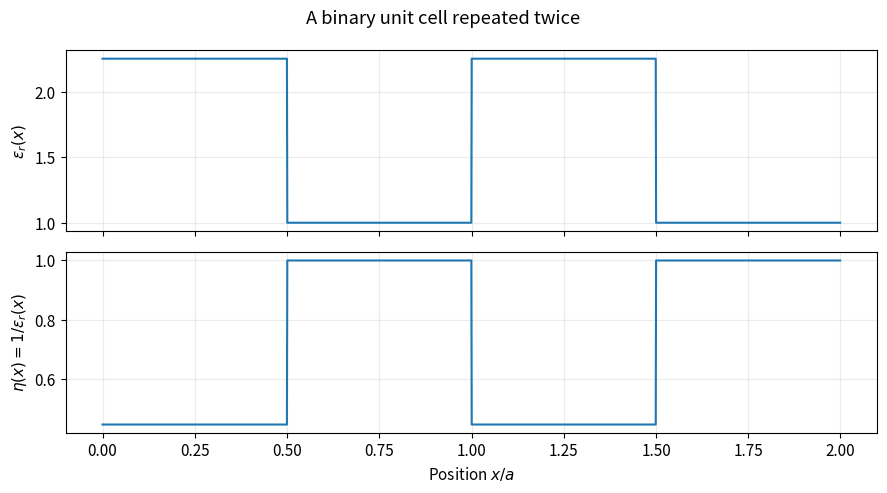
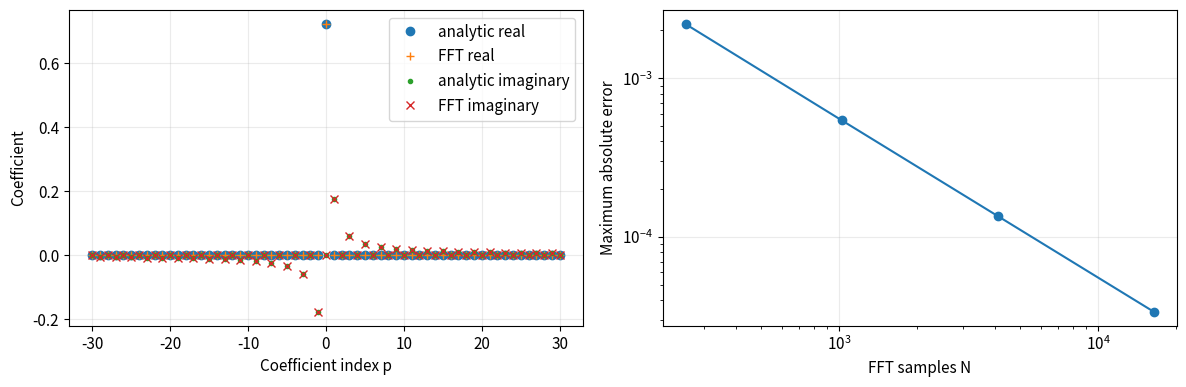
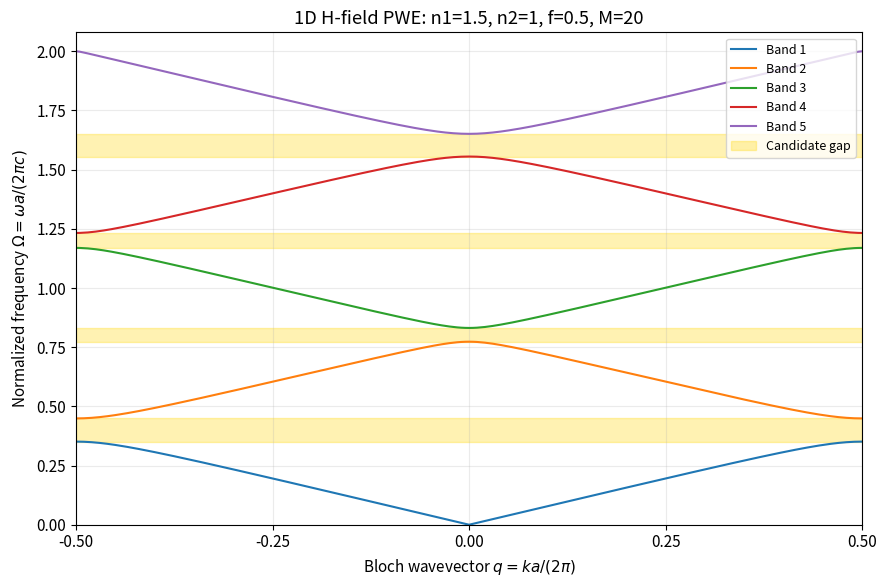

The script that saved these images, in order:
# Exported code cells from the accompanying educational notebook.

import numpy as np
import matplotlib.pyplot as plt

plt.rcParams.update({'figure.figsize': (9, 4.5), 'font.size': 11,
                     'axes.grid': True, 'grid.alpha': 0.25})
c0 = 299_792_458.0  # vacuum speed of light, m/s
print('NumPy version:', np.__version__)


# Edit these four physical inputs, then rerun all cells below.
n1, n2 = 1.50, 1.00
f = 0.50                  # filling fraction, not frequency
a = 500e-9                # period in metres
eps1, eps2 = n1**2, n2**2
eta1, eta2 = 1/eps1, 1/eps2
assert a > 0 and n1 > 0 and n2 > 0 and 0 < f < 1
print(f'epsilon_1={eps1:.4f}, epsilon_2={eps2:.4f}')
print(f'Layer thicknesses: {f*a*1e9:.1f} nm and {(1-f)*a*1e9:.1f} nm')

u = np.linspace(0, 2, 2001, endpoint=False)  # u=x/a; two periods
eps_x = np.where(np.mod(u, 1) < f, eps1, eps2)
fig, axes = plt.subplots(2, 1, sharex=True, figsize=(9, 5))
axes[0].plot(u, eps_x); axes[0].set_ylabel(r'$\epsilon_r(x)$')
axes[1].plot(u, 1/eps_x); axes[1].set_ylabel(r'$\eta(x)=1/\epsilon_r(x)$')
axes[1].set_xlabel(r'Position $x/a$')
fig.suptitle('A binary unit cell repeated twice'); fig.tight_layout(); plt.show()


def eta_coeff(p, eps_a=eps1, eps_b=eps2, fill=f):
    """Analytic coefficient eta_p; accepts a scalar or array of integer indices."""
    p = np.asarray(p)
    contrast = 1/eps_a - 1/eps_b
    return ((p == 0)/eps_b + contrast*fill*np.sinc(p*fill)
            * np.exp(-1j*np.pi*p*fill))

p_demo = np.arange(-4, 5)
for p, value in zip(p_demo, eta_coeff(p_demo)):
    print(f'p={p:2d}: {value.real:+.7f} {value.imag:+.7f}j')
assert np.allclose(eta_coeff(0), f/eps1+(1-f)/eps2)
assert np.allclose(eta_coeff(-p_demo), np.conj(eta_coeff(p_demo)))
pnz = p_demo[p_demo != 0]
direct = (eta1-eta2)*(1-np.exp(-2j*np.pi*pnz*f))/(2j*np.pi*pnz)
assert np.allclose(eta_coeff(pnz), direct)
print('Mean, conjugate symmetry, and nonzero-index formula: PASS')


p_check = np.arange(-30, 31)
exact = eta_coeff(p_check)
fft_errors = []
sample_sizes = [256, 1024, 4096, 16384]
for N in sample_sizes:
    assert 2*np.max(np.abs(p_check)) < N  # avoid Nyquist ambiguity
    x_over_a = np.arange(N)/N
    samples = np.where(x_over_a < f, eta1, eta2)
    fft_coeffs = np.fft.fft(samples)/N
    estimated = fft_coeffs[p_check % N]
    err = np.max(np.abs(estimated-exact))
    fft_errors.append(err)
    print(f'N={N:5d}: max absolute coefficient error = {err:.3e}')
# A conservative finite-grid check, scaled to the material contrast.
assert fft_errors[-1] < 10*abs(eta1-eta2)/sample_sizes[-1] + 1e-12
fig, axes = plt.subplots(1, 2, figsize=(12, 4))
axes[0].plot(p_check, exact.real, 'o', label='analytic real')
axes[0].plot(p_check, estimated.real, '+', label='FFT real')
axes[0].plot(p_check, exact.imag, '.', label='analytic imaginary')
axes[0].plot(p_check, estimated.imag, 'x', label='FFT imaginary')
axes[0].set(xlabel='Coefficient index p', ylabel='Coefficient'); axes[0].legend()
axes[1].loglog(sample_sizes, np.maximum(fft_errors, 1e-16), 'o-')
axes[1].set(xlabel='FFT samples N', ylabel='Maximum absolute error')
fig.tight_layout(); plt.show()


M = 20                      # 41 plane waves
num_bands = 5                # lowest five eigenfrequencies
q_values = np.linspace(-0.5, 0.5, 201)  # includes q=0 and zone edges
m = np.arange(-M, M+1)
G = 2*np.pi*m/a              # physical reciprocal vectors, rad/m
k_values = 2*np.pi*q_values/a
assert num_bands < len(m)
print(f'{len(m)} plane waves; {len(q_values)} Bloch wavevectors')
print(f'First Brillouin zone: [{-np.pi/a:.3e}, {np.pi/a:.3e}] rad/m')


def pwe_matrix(q, cutoff, eps_a=eps1, eps_b=eps2, fill=f):
    indices = np.arange(-cutoff, cutoff+1)
    differences = indices[:, None] - indices[None, :]
    eta_matrix = eta_coeff(differences, eps_a, eps_b, fill)
    momenta = q + indices
    return momenta[:, None]*eta_matrix*momenta[None, :]

def solve_bands(q_grid, cutoff, count, eps_a=eps1, eps_b=eps2, fill=f):
    assert 1 <= count <= 2*cutoff+1
    result = np.empty((len(q_grid), count))
    for j, q in enumerate(q_grid):
        B = pwe_matrix(q, cutoff, eps_a, eps_b, fill)
        assert np.allclose(B, B.conj().T, rtol=1e-12, atol=1e-12)
        eigenvalues = np.linalg.eigvalsh(B)  # ascending real eigenvalues
        tolerance = 1e-11*max(1.0, np.max(np.abs(eigenvalues)))
        if eigenvalues[0] < -tolerance:
            raise ValueError('Unexpected negative eigenvalue: check matrix construction')
        result[j] = np.sqrt(np.maximum(eigenvalues[:count], 0.0))
    return result

bands = solve_bands(q_values, M, num_bands)
print('Array shape (k points, bands):', bands.shape)
# Check the physical matrix and the dimensionless matrix at the same q.
q_test = 0.23
k_test = q_test*2*np.pi/a
A = ((k_test+G)[:, None]*(k_test+G)[None, :]
     *eta_coeff(m[:, None]-m[None, :]))
assert np.allclose(A*(a/(2*np.pi))**2, pwe_matrix(q_test, M))
print('Hermiticity, positivity, and unit conversion: PASS')


zero_index = np.argmin(np.abs(q_values))
assert bands[zero_index, 0] < 1e-6
assert np.allclose(bands, bands[::-1], atol=1e-6)
q_uniform = np.array([-0.5, -0.17, 0.0, 0.31, 0.5])
n_uniform = 1.5
uniform = solve_bands(q_uniform, M, num_bands, n_uniform**2, n_uniform**2)
expected = np.sort(np.abs(q_uniform[:, None]+m[None, :])/n_uniform, axis=1)[:, :num_bands]
assert np.allclose(uniform, expected, atol=1e-7)
print('Zero-frequency mode, k symmetry, and uniform-medium dispersion: PASS')


def find_gaps(values, threshold=1e-5):
    gaps = []
    for b in range(values.shape[1]-1):
        lower = values[:, b].max()
        upper = values[:, b+1].min()
        if upper-lower > threshold:
            gaps.append((b+1, lower, upper))  # human band numbers start at 1
    return gaps

gaps = find_gaps(bands)
print('Band pair    lower       upper       width       relative width')
for b, lower, upper in gaps:
    print(f'{b:2d}-{b+1:<2d}      {lower:.6f}    {upper:.6f}    '
          f'{upper-lower:.6f}    {100*(upper-lower)/((upper+lower)/2):.2f}%')
if not gaps:
    print('No gaps detected between these bands on this grid.')

fig, ax = plt.subplots(figsize=(9, 6))
for b in range(num_bands):
    ax.plot(q_values, bands[:, b], label=f'Band {b+1}')
for j, (b, lower, upper) in enumerate(gaps):
    ax.axhspan(lower, upper, color='gold', alpha=0.3,
               label='Candidate gap' if j == 0 else None)
ax.set(xlabel=r'Bloch wavevector $q=ka/(2\pi)$',
       ylabel=r'Normalized frequency $\Omega=\omega a/(2\pi c)$',
       title=f'1D H-field PWE: n1={n1:g}, n2={n2:g}, f={f:g}, M={M}',
       xlim=(-0.5, 0.5), ylim=(0, bands.max()*1.04))
ax.set_xticks([-0.5, -0.25, 0, 0.25, 0.5]); ax.legend(loc='upper right', fontsize=9)
fig.tight_layout(); plt.show()


q_convergence = np.linspace(-0.5, 0.5, 101)
previous = None
convergence_edges = []
for cutoff in [10, 20, 40, 80]:
    trial = solve_bands(q_convergence, cutoff, 2)
    edges = np.array([trial[:, 0].max(), trial[:, 1].min()])
    change = np.nan if previous is None else np.max(np.abs(edges-previous))
    print(f'M={cutoff:2d}, waves={2*cutoff+1:3d}: '
          f'edges={edges[0]:.7f}, {edges[1]:.7f}; max change={change:.3e}')
    convergence_edges.append(edges)
    previous = edges

q_fine = np.linspace(-0.5, 0.5, 401)
fine = solve_bands(q_fine, 80, 2)
fine_edges = np.array([fine[:, 0].max(), fine[:, 1].min()])
print('101 -> 401 k points, M=80: edge change =', np.max(np.abs(fine_edges-previous)))
print('M=20 plot vs M=80 refined first-gap edges:',
      np.array([bands[:, 0].max(), bands[:, 1].min()])-fine_edges)


lower, upper = fine_edges
if upper > lower + 1e-5 and lower > 0:
    print(f'Refined first gap: Omega = {lower:.7f} to {upper:.7f}')
    print(f'Frequency interval: {lower*c0/a/1e12:.2f} to {upper*c0/a/1e12:.2f} THz')
    print(f'Vacuum wavelength interval: {a/upper*1e9:.2f} to {a/lower*1e9:.2f} nm')
else:
    print('No positive first gap to convert.')
